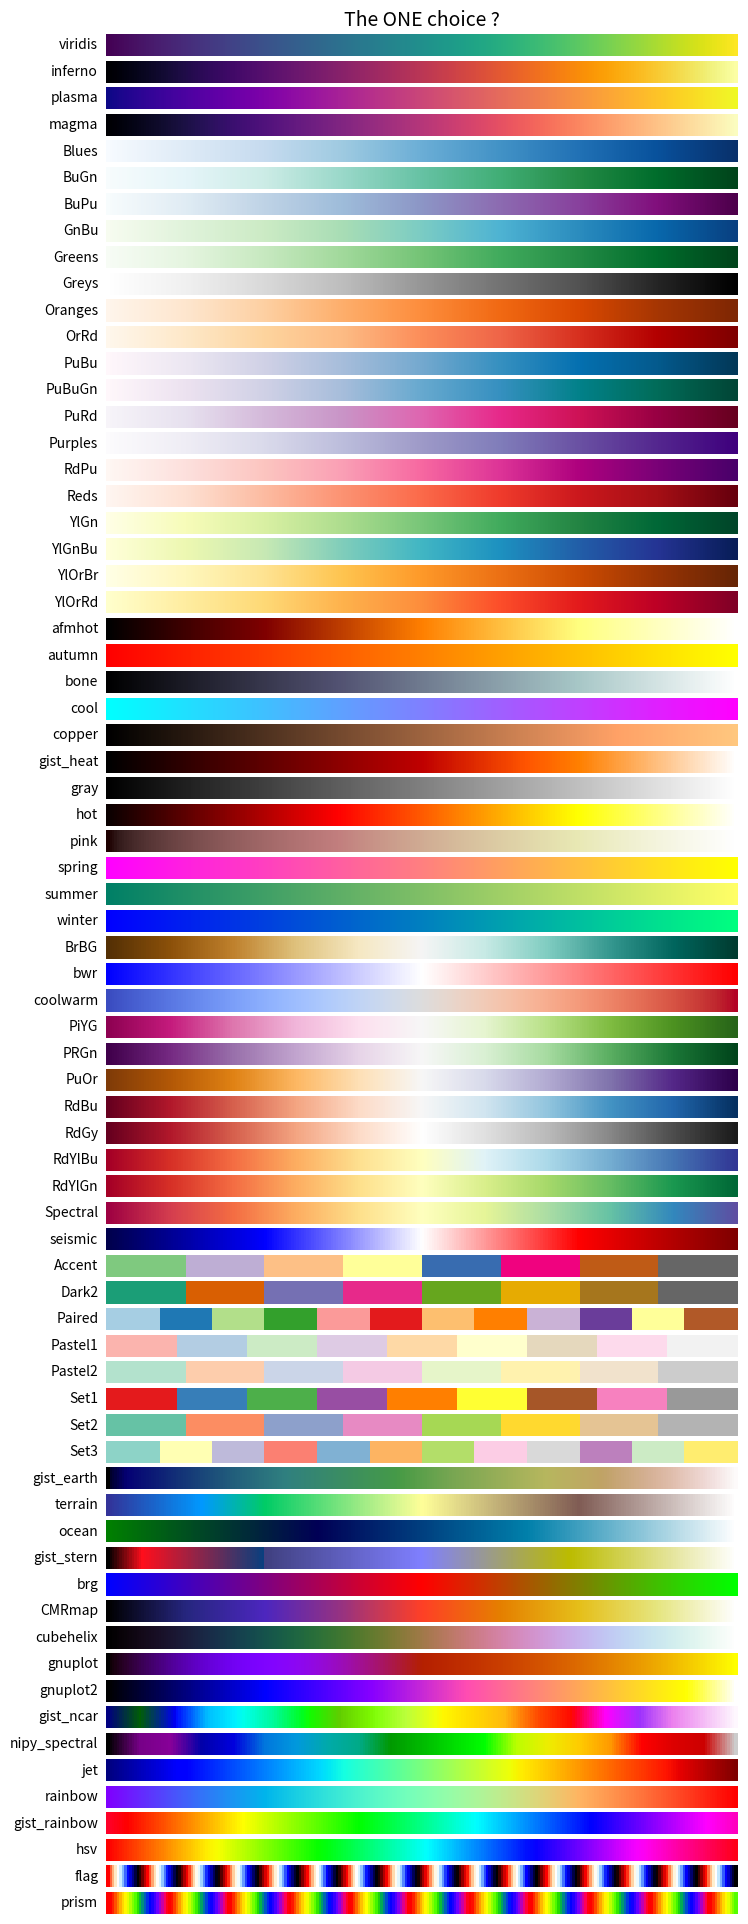

Generate this figure with matplotlib:
import numpy as np
import matplotlib.pyplot as plt

# Have colormaps separated into categories:
# http://matplotlib.org/examples/color/colormaps_reference.html

cmaps = [('The ONE choice ?',
                            ['viridis', 'inferno', 'plasma', 'magma',
         'Blues', 'BuGn', 'BuPu',
                             'GnBu', 'Greens', 'Greys', 'Oranges', 'OrRd',
                             'PuBu', 'PuBuGn', 'PuRd', 'Purples', 'RdPu',
                             'Reds', 'YlGn', 'YlGnBu', 'YlOrBr', 'YlOrRd',
         'afmhot', 'autumn', 'bone', 'cool',
                             'copper', 'gist_heat', 'gray', 'hot',
                             'pink', 'spring', 'summer', 'winter',
         'BrBG', 'bwr', 'coolwarm', 'PiYG', 'PRGn', 'PuOr',
                             'RdBu', 'RdGy', 'RdYlBu', 'RdYlGn', 'Spectral',
                             'seismic',
         'Accent', 'Dark2', 'Paired', 'Pastel1',
                             'Pastel2', 'Set1', 'Set2', 'Set3',
         'gist_earth', 'terrain', 'ocean', 'gist_stern',
                             'brg', 'CMRmap', 'cubehelix',
                             'gnuplot', 'gnuplot2', 'gist_ncar',
                             'nipy_spectral', 'jet', 'rainbow',
                             'gist_rainbow', 'hsv', 'flag', 'prism'])]

nrows = max(len(cmap_list) for cmap_category, cmap_list in cmaps)
gradient = np.linspace(0, 1, 256)
gradient = np.vstack((gradient, gradient))

def plot_color_gradients(cmap_category, cmap_list):
    fig, axes = plt.subplots(nrows=nrows, figsize=(8,20))
    fig.subplots_adjust(top=0.95, bottom=0.01, left=0.2, right=0.99)
    axes[0].set_title(cmap_category, fontsize=14)

    for ax, name in zip(axes, cmap_list):
        ax.imshow(gradient, aspect='auto', cmap=plt.get_cmap(name))
        pos = list(ax.get_position().bounds)
        x_text = pos[0] - 0.01
        y_text = pos[1] + pos[3]/2.
        fig.text(x_text, y_text, name, va='center', ha='right', fontsize=10)

    # Turn off *all* ticks & spines, not just the ones with colormaps.
    for ax in axes:
        ax.set_axis_off()

fig0 = plt.figure(1, figsize=(20,20))
           
for cmap_category, cmap_list in cmaps:
    print(cmap_list)
    plot_color_gradients(cmap_category, cmap_list)

plt.show()
